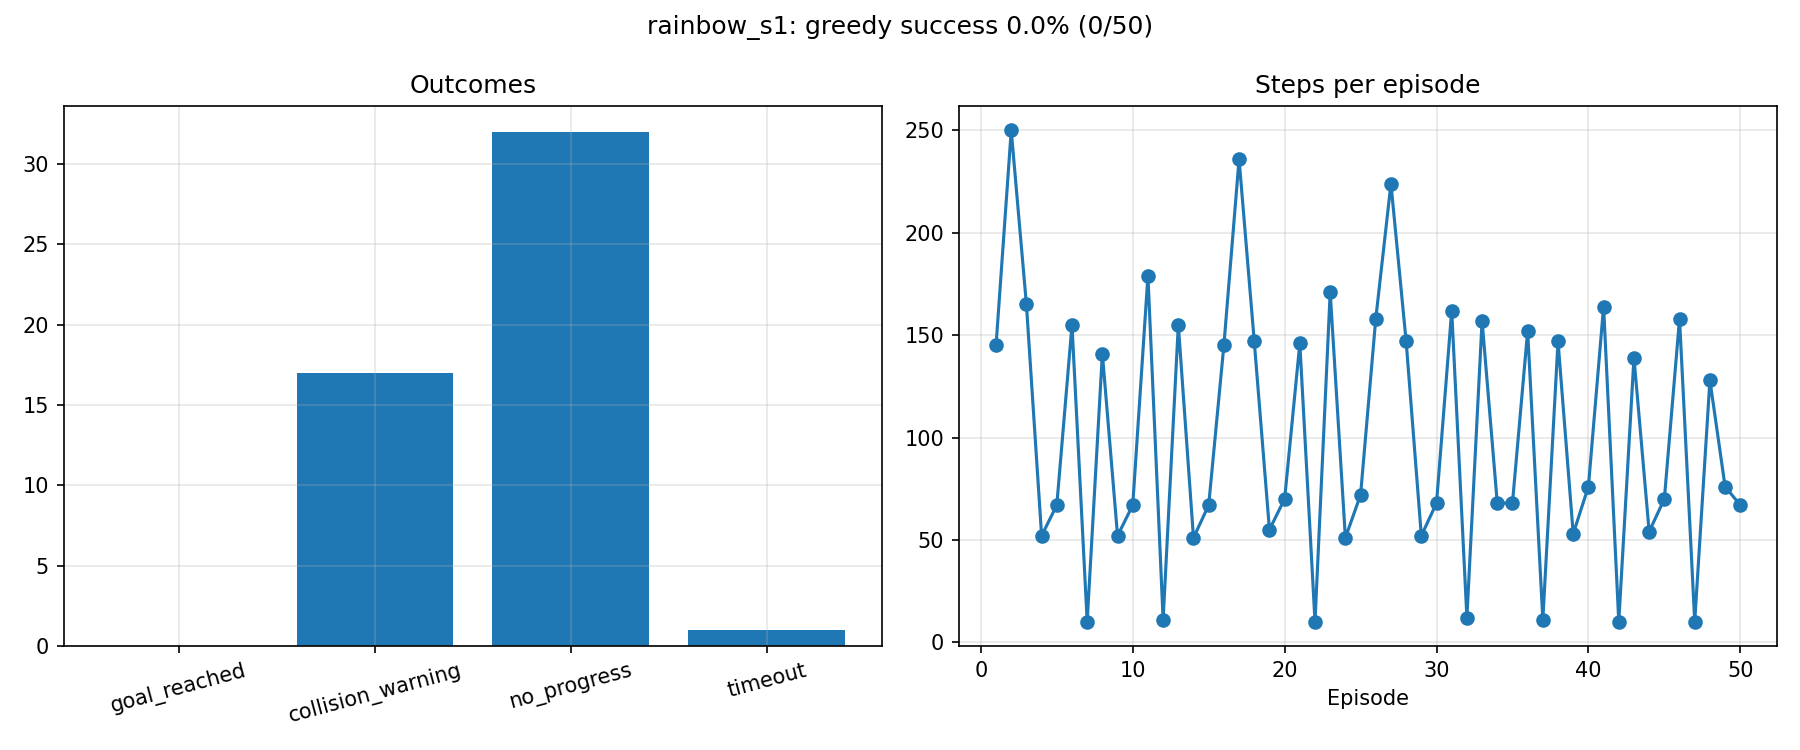

The data file committed next to this chart (first rows):
label, episode, pose_index, start_x, start_y, start_yaw, outcome, steps, reward, end_x, end_y, goal_distance_end, min_lidar_end
rainbow_s1, 1, 0, 0.0, 0.0, 0.0, no_progress, 145, -18.43, 0.245, -1.257, 1.906, 0.67
rainbow_s1, 2, 1, -1.5, -0.8, 0.0, timeout, 250, -37.69, 0.513, -1.059, 1.76, 0.394
rainbow_s1, 3, 2, 0.0, 1.0, -1.571, no_progress, 165, -17.87, 0.128, -1.167, 2.049, 0.676
rainbow_s1, 4, 3, 1.8, -0.2, -1.571, collision_warning, 52, -26.28, 1.544, -2.213, 0.503, 0.145
rainbow_s1, 5, 4, 0.3, -1.8, 0.0, no_progress, 67, -13.88, 0.131, -1.213, 2.028, 0.68
rainbow_s1, 6, 0, 0.0, 0.0, 0.0, no_progress, 155, -19.94, 0.166, -1.344, 1.948, 0.692
rainbow_s1, 7, 1, -1.5, -0.8, 0.0, collision_warning, 10, -27.34, -1.228, -0.568, 3.531, 0.144
rainbow_s1, 8, 2, 0.0, 1.0, -1.571, no_progress, 141, -14.39, 0.396, -0.862, 1.967, 0.621
rainbow_s1, 9, 3, 1.8, -0.2, -1.571, collision_warning, 52, -26.12, 1.553, -2.212, 0.495, 0.138
rainbow_s1, 10, 4, 0.3, -1.8, 0.0, no_progress, 67, -15.41, 0.184, -0.911, 2.118, 0.673
rainbow_s1, 11, 0, 0.0, 0.0, 0.0, no_progress, 179, -24.18, 0.487, -1.099, 1.761, 0.454
rainbow_s1, 12, 1, -1.5, -0.8, 0.0, collision_warning, 11, -28.08, -1.212, -0.57, 3.516, 0.135
rainbow_s1, 13, 2, 0.0, 1.0, -1.571, no_progress, 155, -15.61, 0.274, -1.32, 1.855, 0.597
rainbow_s1, 14, 3, 1.8, -0.2, -1.571, collision_warning, 51, -26.29, 1.542, -2.21, 0.504, 0.144
rainbow_s1, 15, 4, 0.3, -1.8, 0.0, no_progress, 67, -14.69, 0.243, -0.922, 2.061, 0.613
rainbow_s1, 16, 0, 0.0, 0.0, 0.0, no_progress, 145, -18.47, 0.189, -1.288, 1.946, 0.603
rainbow_s1, 17, 1, -1.5, -0.8, 0.0, no_progress, 236, -32.62, 0.215, -1.418, 1.877, 0.659
rainbow_s1, 18, 2, 0.0, 1.0, -1.571, no_progress, 147, -12.66, 0.595, -1.438, 1.513, 0.488
rainbow_s1, 19, 3, 1.8, -0.2, -1.571, collision_warning, 55, -27.1, 1.514, -2.216, 0.531, 0.139
rainbow_s1, 20, 4, 0.3, -1.8, 0.0, no_progress, 70, -14.27, 0.268, -1.176, 1.918, 0.592
rainbow_s1, 21, 0, 0.0, 0.0, 0.0, no_progress, 146, -17.96, 0.273, -1.447, 1.813, 0.652
rainbow_s1, 22, 1, -1.5, -0.8, 0.0, collision_warning, 10, -27.32, -1.218, -0.572, 3.521, 0.127
rainbow_s1, 23, 2, 0.0, 1.0, -1.571, no_progress, 171, -19.8, 0.343, -1.164, 1.856, 0.713
rainbow_s1, 24, 3, 1.8, -0.2, -1.571, collision_warning, 51, -25.5, 1.754, -2.264, 0.361, 0.12
rainbow_s1, 25, 4, 0.3, -1.8, 0.0, no_progress, 72, -15.43, 0.199, -1.173, 1.981, 0.669
rainbow_s1, 26, 0, 0.0, 0.0, 0.0, no_progress, 158, -20.15, 0.174, -1.253, 1.973, 0.626
rainbow_s1, 27, 1, -1.5, -0.8, 0.0, no_progress, 224, -29.52, 0.404, -1.111, 1.827, 0.512
rainbow_s1, 28, 2, 0.0, 1.0, -1.571, no_progress, 147, -13.06, 0.418, -1.441, 1.678, 0.52
rainbow_s1, 29, 3, 1.8, -0.2, -1.571, collision_warning, 52, -25.75, 2.129, -1.548, 0.47, 0.142
rainbow_s1, 30, 4, 0.3, -1.8, 0.0, no_progress, 68, -16.11, 0.246, -0.65, 2.214, 0.648
rainbow_s1, 31, 0, 0.0, 0.0, 0.0, no_progress, 162, -21.51, 0.135, -1.246, 2.011, 0.707
rainbow_s1, 32, 1, -1.5, -0.8, 0.0, collision_warning, 12, -27.82, -1.201, -0.521, 3.526, 0.12
rainbow_s1, 33, 2, 0.0, 1.0, -1.571, no_progress, 157, -16.15, 0.154, -1.348, 1.958, 0.652
rainbow_s1, 34, 3, 1.8, -0.2, -1.571, collision_warning, 68, -30.46, 2.317, -1.377, 0.699, 0.12
rainbow_s1, 35, 4, 0.3, -1.8, 0.0, no_progress, 68, -15.41, 0.225, -0.93, 2.073, 0.692
rainbow_s1, 36, 0, 0.0, 0.0, 0.0, no_progress, 152, -20.44, 0.112, -1.154, 2.069, 0.676
rainbow_s1, 37, 1, -1.5, -0.8, 0.0, collision_warning, 11, -28.01, -1.258, -0.505, 3.585, 0.12
rainbow_s1, 38, 2, 0.0, 1.0, -1.571, no_progress, 147, -14.91, 0.447, -0.968, 1.865, 0.583
rainbow_s1, 39, 3, 1.8, -0.2, -1.571, collision_warning, 53, -26.6, 1.697, -2.275, 0.409, 0.127
rainbow_s1, 40, 4, 0.3, -1.8, 0.0, no_progress, 76, -17.6, 0.367, -1.068, 1.881, 0.494
rainbow_s1, 41, 0, 0.0, 0.0, 0.0, no_progress, 164, -20.56, 0.26, -1.478, 1.817, 0.611
rainbow_s1, 42, 1, -1.5, -0.8, 0.0, collision_warning, 10, -27.35, -1.214, -0.573, 3.517, 0.14
rainbow_s1, 43, 2, 0.0, 1.0, -1.571, no_progress, 139, -12.34, 0.481, -1.456, 1.613, 0.638
rainbow_s1, 44, 3, 1.8, -0.2, -1.571, collision_warning, 54, -26.23, 1.607, -2.209, 0.445, 0.132
rainbow_s1, 45, 4, 0.3, -1.8, 0.0, no_progress, 70, -14.94, 0.168, -1.247, 1.981, 0.703
rainbow_s1, 46, 0, 0.0, 0.0, 0.0, no_progress, 158, -19.64, 0.258, -1.224, 1.907, 0.619
rainbow_s1, 47, 1, -1.5, -0.8, 0.0, collision_warning, 10, -27.16, -1.224, -0.571, 3.527, 0.139
rainbow_s1, 48, 2, 0.0, 1.0, -1.571, no_progress, 128, -9.45, 0.621, -1.259, 1.566, 0.467
rainbow_s1, 49, 3, 1.8, -0.2, -1.571, collision_warning, 76, -30.69, 1.805, -2.278, 0.339, 0.12
rainbow_s1, 50, 4, 0.3, -1.8, 0.0, no_progress, 67, -13.7, 0.212, -1.303, 1.919, 0.679
